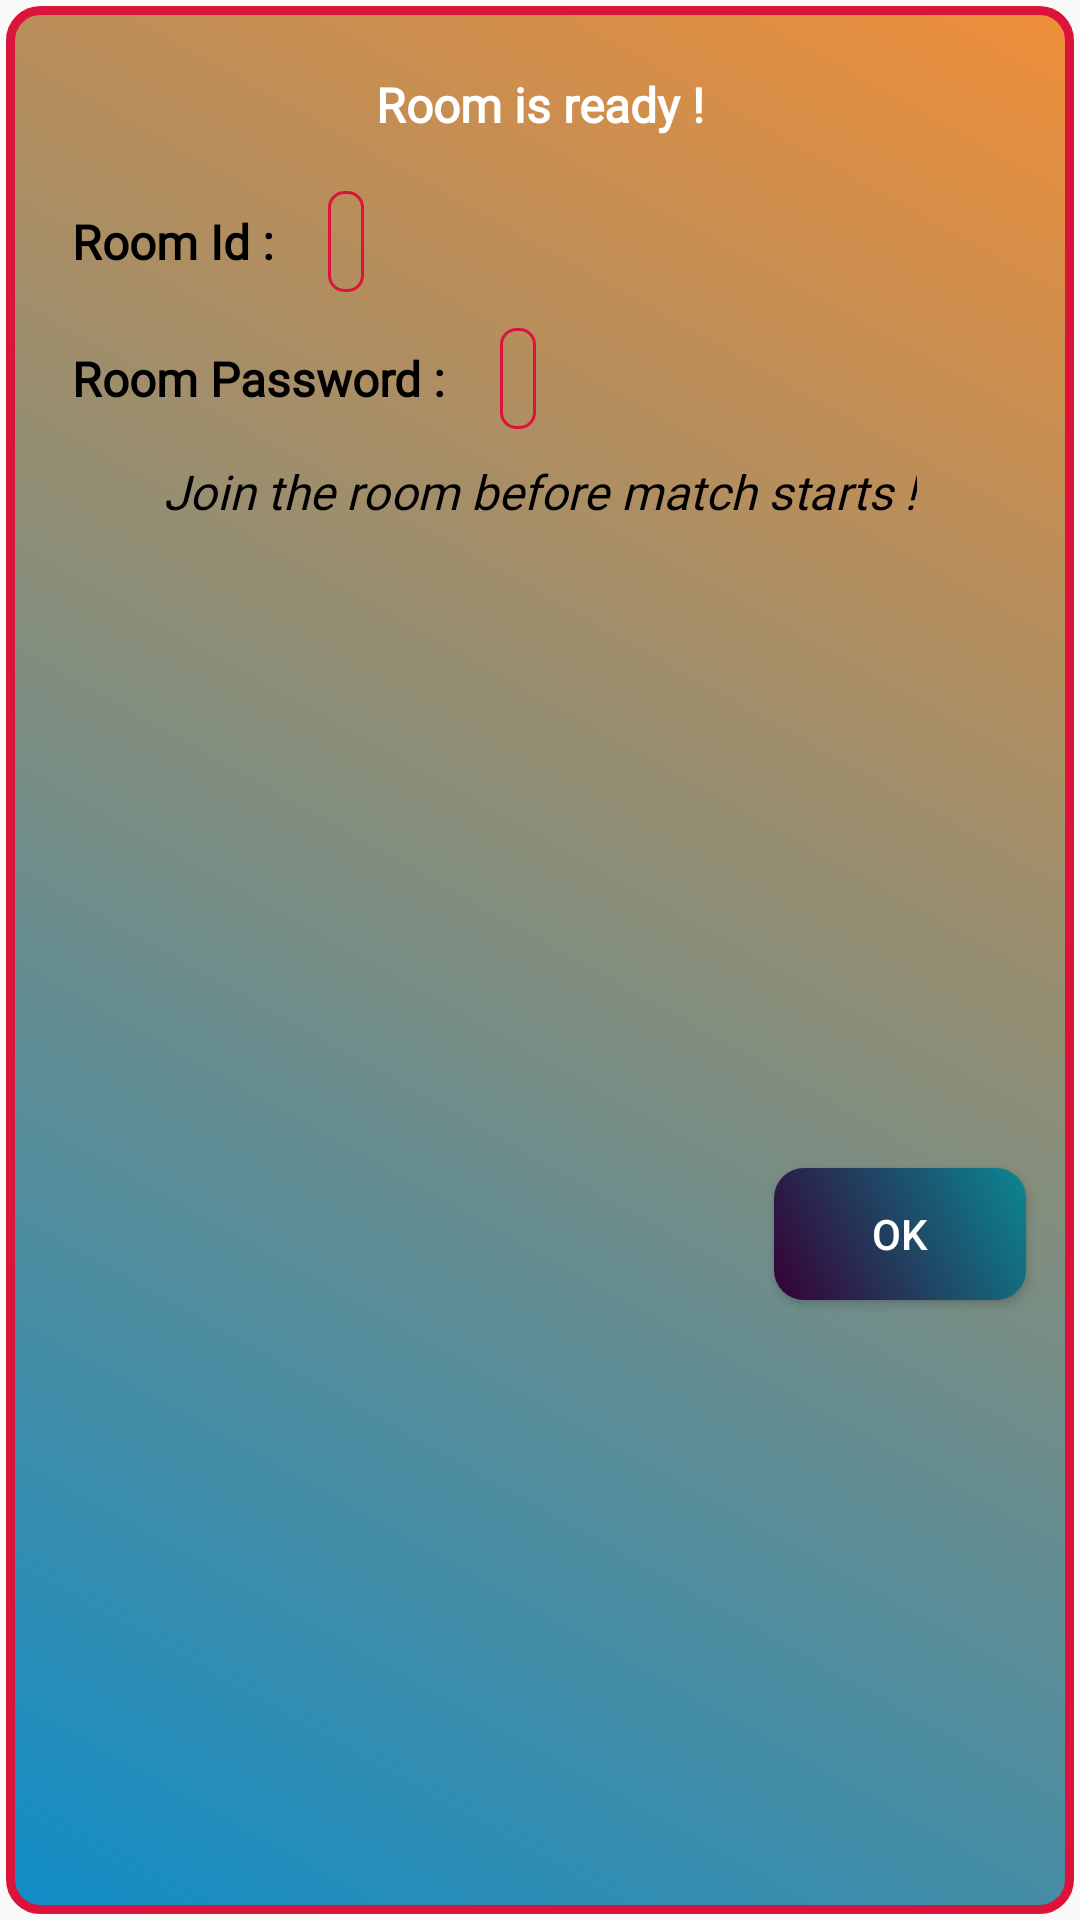

Here is an Android app screen rendered from its layout file. Give the layout XML and the strings, colors and styles it references.
<!-- AndroidManifest.xml: application theme AppTheme -->
<!-- res/layout/dialog_room.xml -->
<?xml version="1.0" encoding="utf-8"?>
<androidx.constraintlayout.widget.ConstraintLayout
        xmlns:android="http://schemas.android.com/apk/res/android"
        xmlns:app="http://schemas.android.com/apk/res-auto" xmlns:tools="http://schemas.android.com/tools" android:orientation="vertical"
        android:layout_width="match_parent"
        android:layout_height="wrap_content"
        android:background="@drawable/dialog_background"
        android:layout_margin="10dp"
>

    <TextView
            android:text="Room is ready !"
            android:layout_width="wrap_content"
            android:layout_height="wrap_content"
            style="@style/title"
            android:textColor="#fff"
            android:id="@+id/textView14" android:layout_marginTop="24dp"
            app:layout_constraintTop_toTopOf="parent" app:layout_constraintStart_toStartOf="parent"
            android:layout_marginLeft="8dp" android:layout_marginStart="8dp" app:layout_constraintEnd_toEndOf="parent"
            android:layout_marginEnd="8dp" android:layout_marginRight="8dp"/>
    <TextView
            android:layout_width="wrap_content"
            android:layout_height="wrap_content"
            android:id="@+id/tvRoomIdDialog"
            style="@style/title"
            android:textColor="#fff"
            android:padding="8dp"
            android:background="@drawable/rectangle_background"
            app:layout_constraintTop_toBottomOf="@+id/textView14"
            android:layout_marginTop="16dp"
            app:layout_constraintStart_toEndOf="@+id/textView21" android:layout_marginStart="8dp"
            android:layout_marginLeft="8dp"/>
    <TextView
            android:layout_width="wrap_content"
            android:layout_height="wrap_content"
            android:id="@+id/tvPasswordDialog"
            style="@style/title"
            android:textColor="#fff"
            android:padding="8dp"
            android:background="@drawable/rectangle_background"
            app:layout_constraintTop_toBottomOf="@+id/tvRoomIdDialog"
            android:layout_marginTop="8dp"
            app:layout_constraintStart_toEndOf="@+id/textView22" android:layout_marginStart="8dp"
            android:layout_marginLeft="8dp"/>
    <TextView
            android:text="Join the room before match starts !"
            android:layout_width="wrap_content"
            android:layout_height="wrap_content"
            android:id="@+id/textView19"
            style="@style/title"
            android:textStyle="italic"
            android:textColor="@color/black"
            app:layout_constraintTop_toBottomOf="@+id/tvPasswordDialog" app:layout_constraintStart_toStartOf="parent"
            android:layout_marginLeft="8dp" android:layout_marginStart="8dp" app:layout_constraintEnd_toEndOf="parent"
            android:layout_marginEnd="8dp" android:layout_marginRight="8dp" android:layout_marginTop="8dp"
    />
    
    <Button
            android:text="Ok"
            android:layout_width="wrap_content"
            android:layout_height="wrap_content"
            android:background="@drawable/dialog_button"
            android:textColor="#fff"
            android:id="@+id/btnOk" android:layout_marginTop="16dp"
            app:layout_constraintTop_toBottomOf="@+id/textView19" android:layout_marginBottom="8dp"
            app:layout_constraintBottom_toBottomOf="parent" app:layout_constraintEnd_toEndOf="parent"
            android:layout_marginEnd="16dp" android:layout_marginRight="16dp"/>
    <TextView
            android:text="Room Id :"
            android:layout_width="wrap_content"
            android:layout_height="wrap_content"
            style="@style/title"
            android:padding="8dp"
            android:id="@+id/textView21" android:layout_marginTop="16dp"
            app:layout_constraintTop_toBottomOf="@+id/textView14"
            app:layout_constraintStart_toStartOf="parent"
            android:layout_marginLeft="16dp" android:layout_marginStart="16dp"/>
    <TextView
            android:text="Room Password :"
            android:layout_width="wrap_content"
            android:layout_height="wrap_content"
            android:id="@+id/textView22"
            style="@style/title"
            android:padding="8dp"
            app:layout_constraintTop_toBottomOf="@+id/tvRoomIdDialog" android:layout_marginTop="8dp"
            app:layout_constraintStart_toStartOf="parent" android:layout_marginLeft="16dp"
            android:layout_marginStart="16dp"/>

    <include
            android:id="@+id/loadingView"
            android:visibility="gone"
            layout="@layout/loading_view"
            android:layout_width="0dp"
            android:layout_height="0dp"
            android:layout_marginBottom="8dp" app:layout_constraintBottom_toBottomOf="parent"
            android:layout_marginTop="8dp" app:layout_constraintTop_toTopOf="parent"
            app:layout_constraintEnd_toEndOf="parent" android:layout_marginEnd="8dp" android:layout_marginRight="8dp"
            app:layout_constraintStart_toStartOf="parent" android:layout_marginLeft="8dp"
            android:layout_marginStart="8dp"/>
</androidx.constraintlayout.widget.ConstraintLayout>
<!-- res/layout/loading_view.xml (included above) -->
<?xml version="1.0" encoding="utf-8"?>
<androidx.constraintlayout.widget.ConstraintLayout
        xmlns:android="http://schemas.android.com/apk/res/android"
        xmlns:app="http://schemas.android.com/apk/res-auto"
        android:orientation="vertical"
        android:layout_width="match_parent"
        android:layout_height="match_parent"
        android:background="@color/trans_black"
>
    <ProgressBar
            android:id="@+id/pbMain"
            android:layout_width="wrap_content"
            android:layout_height="wrap_content"
            app:layout_constraintEnd_toEndOf="parent"
            android:layout_marginEnd="8dp"
            android:layout_marginRight="8dp"
            app:layout_constraintStart_toStartOf="parent"
            android:layout_marginLeft="8dp"
            android:layout_marginStart="8dp"
            android:layout_marginBottom="8dp"
            app:layout_constraintBottom_toBottomOf="parent"
            android:layout_marginTop="8dp"
            app:layout_constraintTop_toTopOf="parent"/>

</androidx.constraintlayout.widget.ConstraintLayout>
<!-- resources referenced by this layout -->
<resources>
  <color name="black">#000</color>
  <color name="trans_black">#B3000000</color>
  <!-- drawable dialog_background (drawable) -->
  <?xml version="1.0" encoding="utf-8"?>
  <layer-list
          xmlns:android="http://schemas.android.com/apk/res/android">
  
      <item
              android:bottom="2dp"
              android:top="2dp"
              android:right="2dp"
              android:left="2dp">
          <shape
                  android:shape="rectangle" android:padding="10dp">
  
              <stroke
                      android:width="3dp"
                      android:color="#DC143C"/>
  
              <gradient android:startColor="@color/colorPrimary"
                        android:endColor="@color/colorAccent"
                        android:angle="45" />
  
              <corners
                      android:bottomRightRadius="10dp"
                      android:bottomLeftRadius="10dp"
                      android:topLeftRadius="10dp"
                      android:topRightRadius="10dp"/>
  
          </shape>
      </item>
  </layer-list>
  <!-- drawable dialog_button (drawable) -->
  <?xml version="1.0" encoding="utf-8"?>
  <layer-list
          xmlns:android="http://schemas.android.com/apk/res/android">
  
      <item
              android:bottom="2dp"
              android:top="2dp"
              android:right="2dp"
              android:left="2dp">
          <shape
                  android:shape="rectangle" android:padding="10dp">
  
              <gradient android:startColor="@color/start_app_dialog"
                        android:endColor="@color/end_app_dialog"
                        android:angle="45" />
  
              <corners
                      android:bottomRightRadius="10dp"
                      android:bottomLeftRadius="10dp"
                      android:topLeftRadius="10dp"
                      android:topRightRadius="10dp"/>
  
          </shape>
      </item>
  </layer-list>
  <!-- drawable rectangle_background (drawable) -->
  <?xml version="1.0" encoding="utf-8"?>
  <layer-list
          xmlns:android="http://schemas.android.com/apk/res/android">
  
      <item
              android:bottom="2dp"
              android:top="2dp"
              android:right="2dp"
              android:left="2dp">
          <shape
                  android:shape="rectangle" android:padding="10dp">
  
              <stroke
                      android:width="1dp"
                      android:color="#DC143C"/>
  
              <corners
                      android:bottomRightRadius="5dp"
                      android:bottomLeftRadius="5dp"
                      android:topLeftRadius="5dp"
                      android:topRightRadius="5dp"/>
  
          </shape>
      </item>
  </layer-list>
  <style name="title">
          <item name="android:fontFamily">@font/font_for_app</item>
          <item name="android:textSize">16sp</item>
          <item name="android:textStyle">bold</item>
          <item name="android:textColor">@color/black</item>
      </style>
  <style name="AppTheme" parent="Theme.AppCompat.Light.DarkActionBar">
          
          <item name="colorPrimary">@color/colorPrimary</item>
          <item name="colorPrimaryDark">@color/colorPrimaryDark</item>
          <item name="colorAccent">@color/colorAccent</item>
      </style>
  <color name="colorPrimary">#108dc7</color>
  <color name="colorAccent">#ef8e38</color>
  <color name="start_app_dialog">#360033</color>
  <color name="end_app_dialog">#0b8793</color>
  <color name="colorPrimaryDark">#003366</color>
</resources>
